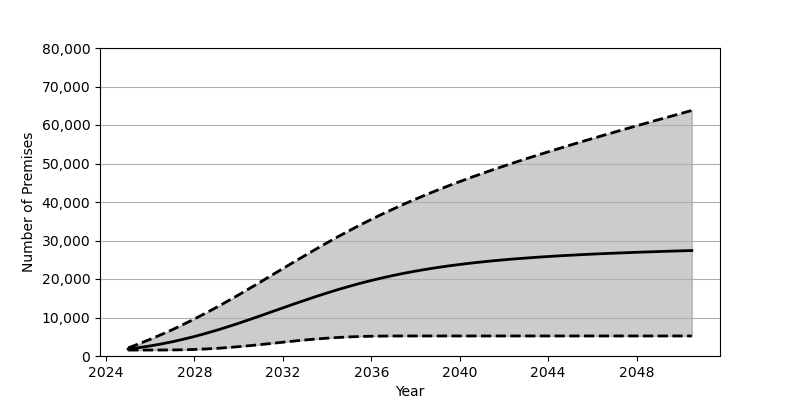

Source data for this figure (header and first rows):
Date, Low, Base, High
2025-01, 1548, 1801, 2108
2025-07, 1548, 2180, 3195
2026-01, 1550, 2626, 4346
2026-07, 1558, 3130, 5559
2027-01, 1578, 3707, 6843
2027-07, 1622, 4352, 8199
2028-01, 1704, 5066, 9623
2028-07, 1822, 5849, 11107
2029-01, 1984, 6686, 12646
2029-07, 2187, 7571, 14245
2030-01, 2422, 8507, 15888
2030-07, 2688, 9474, 17567
2031-01, 2972, 10473, 19271
2031-07, 3281, 11485, 20989
2032-01, 3585, 12497, 22708
2032-07, 3881, 13506, 24423
2033-01, 4162, 14489, 26113
2033-07, 4415, 15450, 27780
2034-01, 4637, 16375, 29417
2034-07, 4816, 17258, 31007
2035-01, 4961, 18089, 32550
2035-07, 5069, 18879, 34044
2036-01, 5141, 19616, 35482
2036-07, 5178, 20295, 36875
2037-01, 5198, 20931, 38213
2037-07, 5204, 21513, 39505
2038-01, 5205, 22048, 40746
2038-07, 5205, 22539, 41946
2039-01, 5205, 22988, 43106
2039-07, 5205, 23401, 44223
2040-01, 5205, 23776, 45306
2040-07, 5205, 24124, 46357
2041-01, 5205, 24436, 47381
2041-07, 5205, 24723, 48374
2042-01, 5205, 24987, 49346
2042-07, 5205, 25227, 50291
2043-01, 5205, 25443, 51226
2043-07, 5205, 25651, 52133
2044-01, 5205, 25839, 53030
2044-07, 5205, 26017, 53910
2045-01, 5205, 26173, 54782
2045-07, 5205, 26324, 55638
2046-01, 5205, 26465, 56483
2046-07, 5205, 26592, 57318
2047-01, 5205, 26714, 58147
2047-07, 5205, 26827, 58970
2048-01, 5205, 26935, 59782
2048-07, 5205, 27035, 60591
2049-01, 5205, 27130, 61399
2049-07, 5205, 27227, 62192
2050-01, 5205, 27312, 62989
2050-07, 5205, 27392, 63782
